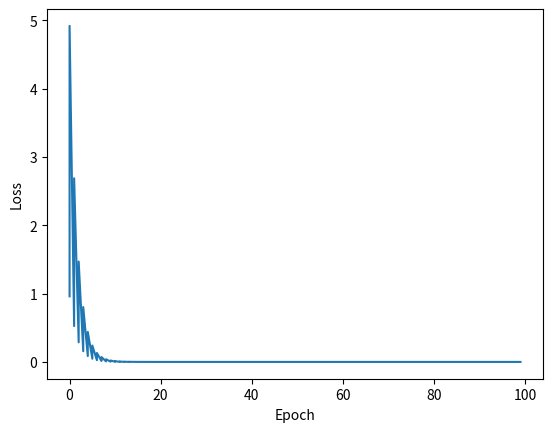

Source code (Python): (Note: this script raises an exception after producing the figure.)
import numpy as np
import matplotlib.pyplot as plt
#随机梯度下降算法练习
x_data=[1.0,2.0,3.0]
y_data=[2.0,4.0,6.0]
w=1.0
def forward(x):
    return x*w
def loss(xs,ys):
    y_pred=forward(x)
    return (y_pred-y)**2
def gredient(x,y):
    return 2*x*(x*w-y)
print("Predict (before training)",4,forward(4))
cost_list=[]
epoch_list=[]
for epoch in range(100):
    for x,y in zip(x_data,y_data):
        gred_val=gredient(x,y)
        w-=0.01*gred_val
        print("\tgrad:",x,y,gred_val)
        loss_val=loss(x,y)
        cost_list.append(loss_val)
        epoch_list.append(epoch)
    print('Epoch:',epoch,'w=',w,'loss=',loss_val)
print("Predict (after training)",4,forward(4))
plt.plot(epoch_list,cost_list)
plt.xlabel("Epoch")
plt.ylabel("Loss")
plt.show()
print("请输入x值")
x1=float(input())
pred=forward(x1)
print("预测的结果为",pred)